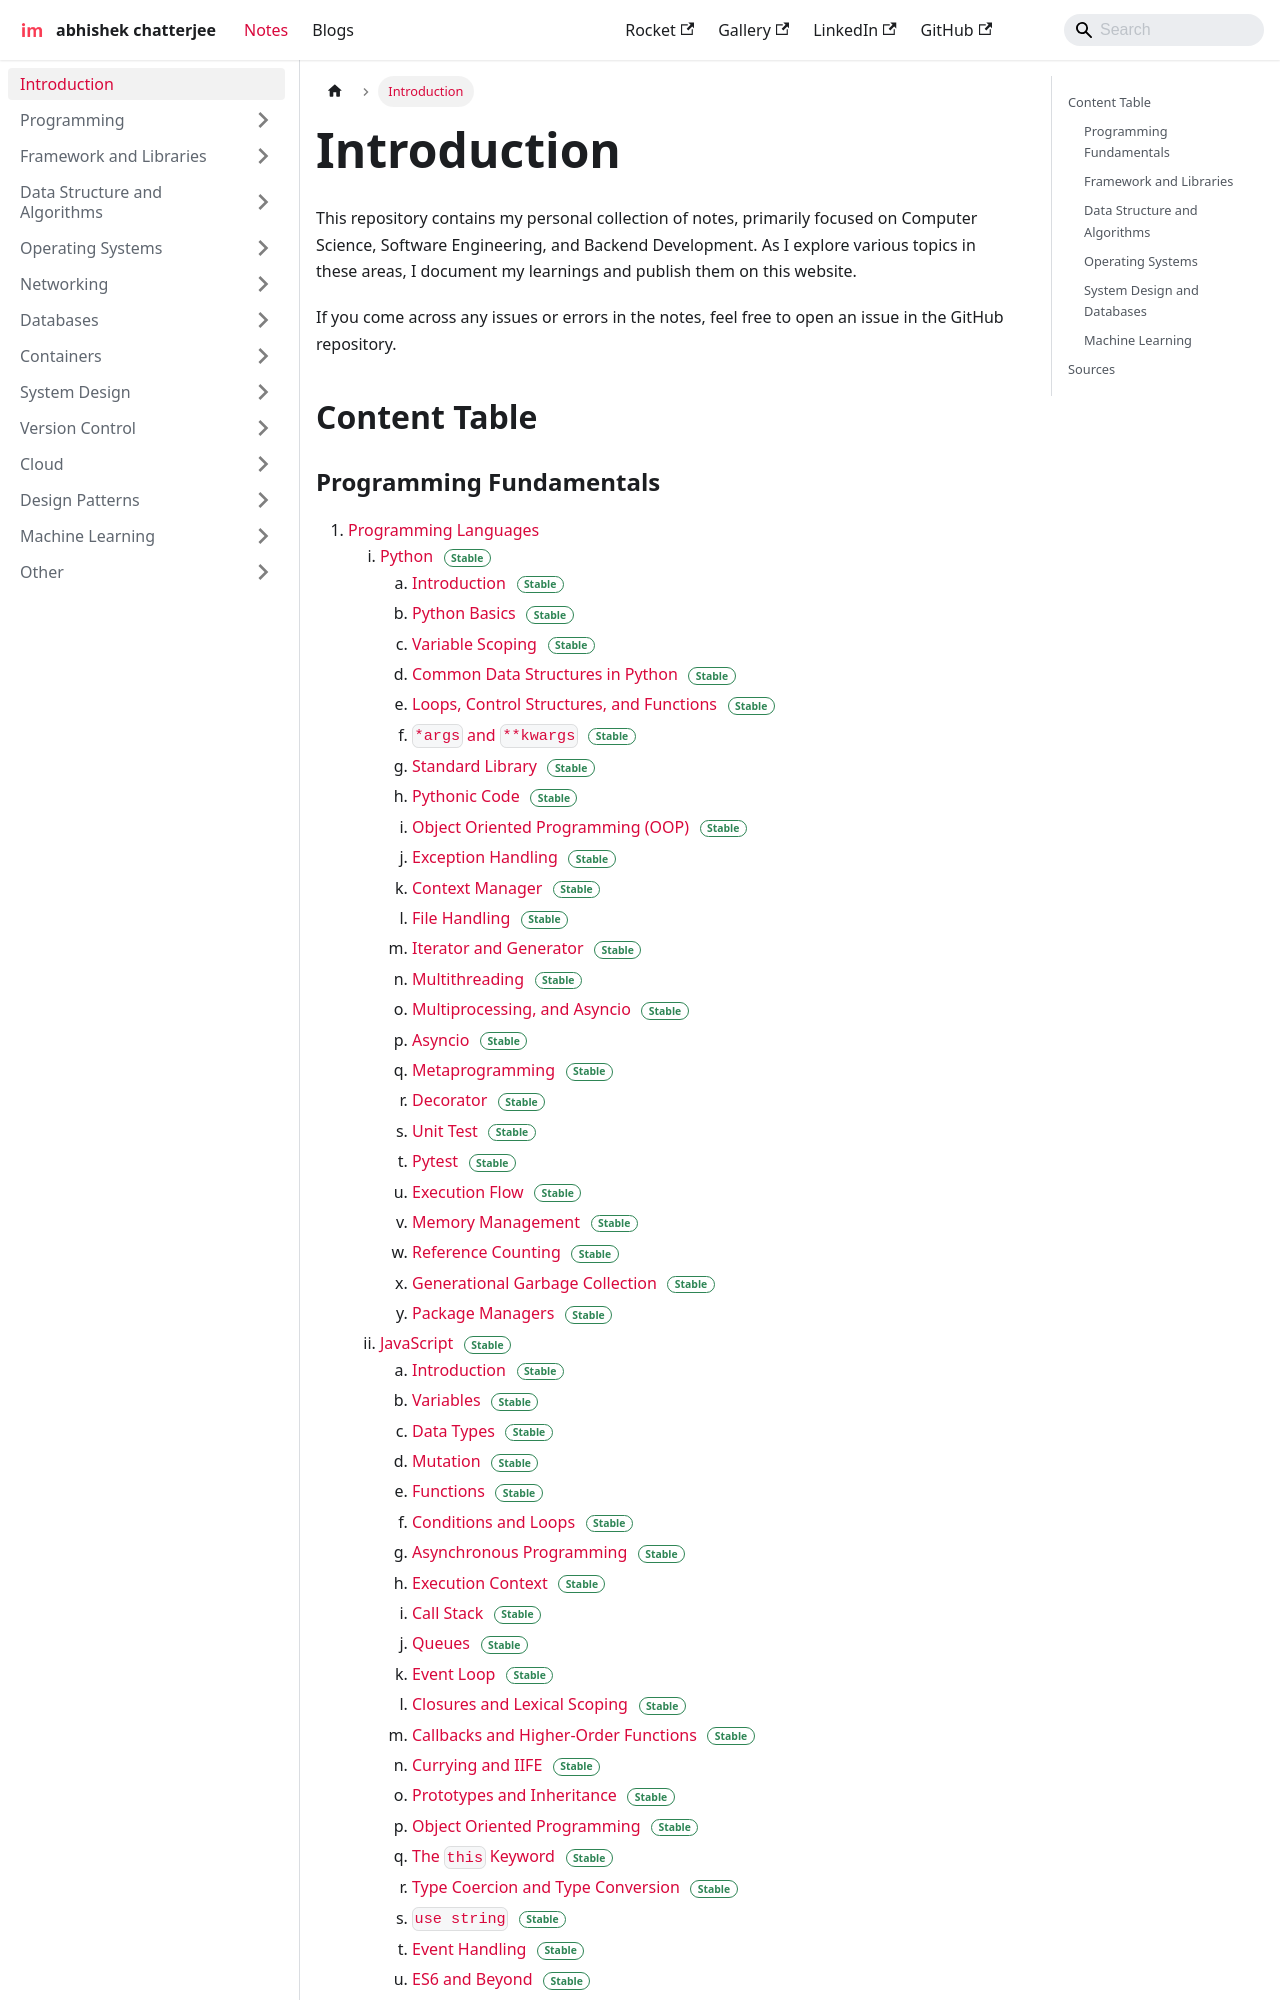

repository: imdeepmind/imdeepmind.github.io · page: docs/intro/index.html · generator: docusaurus

---
sidebar_position: 1
---

# Introduction

<!-- markdownlint-disable MD033 -->

import StableStatus from "./../src/components/StableStatus";

This repository contains my personal collection of notes, primarily focused on Computer Science, Software Engineering, and Backend Development. As I explore various topics in these areas, I document my learnings and publish them on this website.

If you come across any issues or errors in the notes, feel free to open an issue in the GitHub repository.

## Content Table
